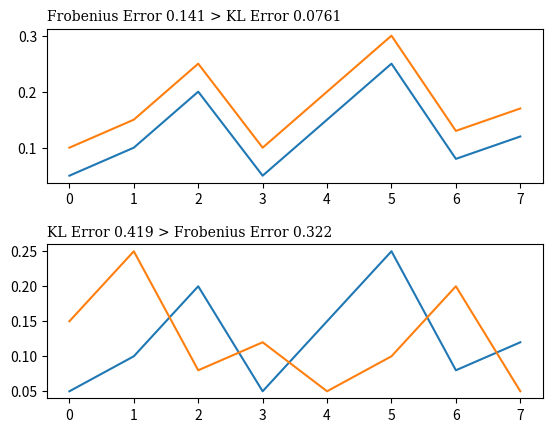

The matplotlib source for this figure:
#!/usr/bin/env python3
# -*- coding: utf-8 -*-
"""
Created on Wed Oct 26 15:58:19 2022

@author: abnerkahan
"""
def rotate(l, n):
    return l[n:] + l[:n]
import matplotlib.pyplot as plt
import numpy as np
import scipy
from scipy.spatial import distance
fig, axs = plt.subplots(2)
P = [.05, .1, .2, .05, .15, .25, .08, .12]
Q =[]
for n in P:
  Q.append(n+.05)
KLError = sum(scipy.special.kl_div(P,Q))
EucError = distance.euclidean(P,Q)
axs[0].plot(P)
axs[0].plot(Q)

axs[0].set_title(f"Frobenius Error {EucError:.3} > KL Error {KLError:.3}",
                 
                 fontfamily='serif', loc='left', fontsize='medium')
plt.subplots_adjust(hspace=(.4) )        

P2 = [.05, .1, .2, .05, .15, .25, .08, .12]
Q2 =rotate(P2,4)
KLError2 = sum(scipy.special.kl_div(P2,Q2))
EucError2 = distance.euclidean(P2,Q2)
axs[1].plot(P2)
axs[1].plot(Q2)
axs[1].set_title(f"KL Error {KLError2:.3} > Frobenius Error {EucError2:.3}",fontfamily='serif', loc='left', fontsize='medium')
